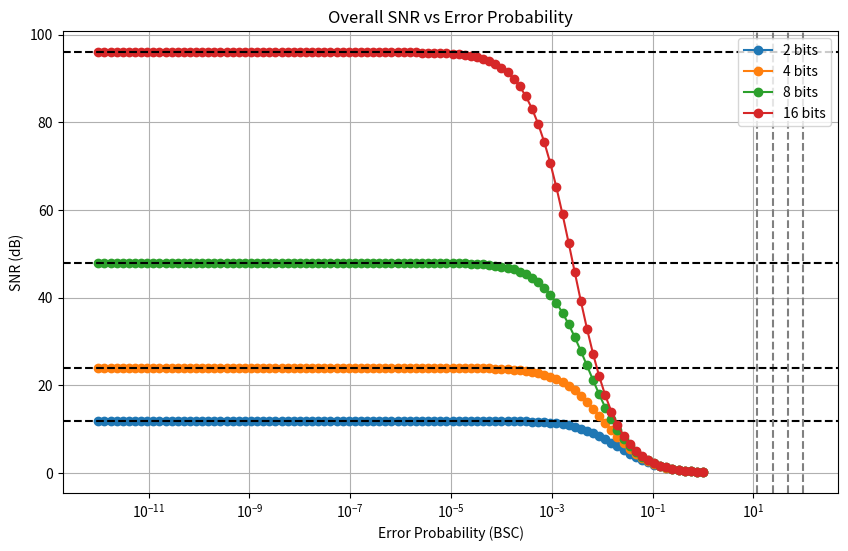

This figure's Python source:
import numpy as np
import matplotlib.pyplot as plt
import matplotlib.colors as mcol
color_dict = mcol.TABLEAU_COLORS

def lin2db(x):
    return 10 * np.log10(x)

def db2lin(x):
    return 10 ** (x / 10)

class ADC:
    fs_step = 2.75625e3

    def __init__(s, n_bit):
        s.n_bit = n_bit

    def snr(s):
        return 6 * s.n_bit


class BSC:
    def __init__(s, error_prob):
        s.error_prob = error_prob

    def snr(s):
        if np.all(s.error_prob == 0):
            raise ValueError("Error probability must not be 0.")

        # Calculate SNR
        return 1 / (4 * s.error_prob)

class PCM:
    def __init__(s, analog_bandwidth, adc_n_bit, bsc_error_prob):
        s.analog_bandwidth = analog_bandwidth
        s.adc = ADC(adc_n_bit)
        s.bsc = BSC(bsc_error_prob)

    def snr(self):
        snr_adc = self.adc.snr()
        snr_bsc = self.bsc.snr()
        snr_total = 1 / (1 / snr_adc + 1 / snr_bsc)
        return snr_total

    def critical_pe(s):
        snr_adc = s.adc.snr()
        snr_bsc = s.bsc.snr()
        pe_critical = 1 / (1 / snr_adc + 1 / snr_bsc)
        return pe_critical[0]

def exercise_2():
    n_bits = [2, 4, 8, 16]
    error_prob = np.logspace(-12, 0, 100)

    plt.figure(figsize=(10, 6))

    for n_bit in n_bits:
        pcm = PCM(analog_bandwidth=1e6, adc_n_bit=n_bit, bsc_error_prob=error_prob)
        snr_total = pcm.snr()

        plt.plot(error_prob, snr_total, label=f'{n_bit} bits', marker='o')

        critical_pe = pcm.critical_pe()
        plt.axvline(x=critical_pe, color='gray', linestyle='--')
        plt.axhline(y=snr_total[0], color='black', linestyle='--')

    plt.xscale("log")
    plt.xlabel('Error Probability (BSC)')
    plt.ylabel('SNR (dB)')
    plt.title('Overall SNR vs Error Probability')
    plt.legend()
    plt.grid(True)
    plt.show()


if __name__ == "__main__":
    print("EXERCISE 2 LAB 3")
    exercise_2()

